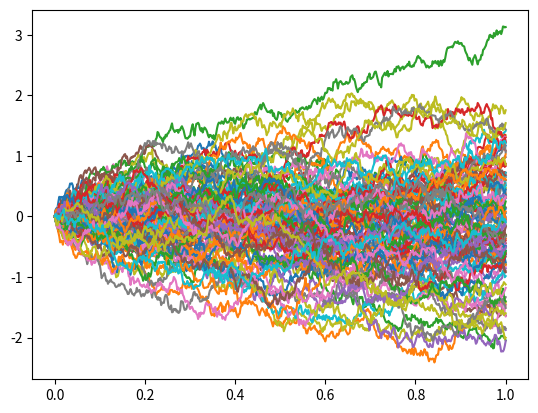

Source code (Python):
#!/usr/bin/env python3

import numpy as np
import numpy.random as random
import matplotlib.pyplot as plt

def brown(T, N, N_ens=1):
    dt = T / N
    sqrt_dt = np.sqrt(dt)

    dW = random.normal(0., sqrt_dt, (N_ens, N))
    W = np.zeros((N_ens, N + 1))
    W[:, 1:] = np.cumsum(dW, axis=1)

    return W, dW

if __name__ == "__main__":
    random.seed(0)

    T = 1.
    N = 500
    t = np.linspace(0., 1., N+1)

    N_ens = 100
    W_ens, dW_ens = brown(T, N, N_ens)

    for k in range(N_ens):
        plt.plot(t, W_ens[k, :])

    print(np.sum(W_ens[:, -1]**2) / N_ens)
    plt.show()
